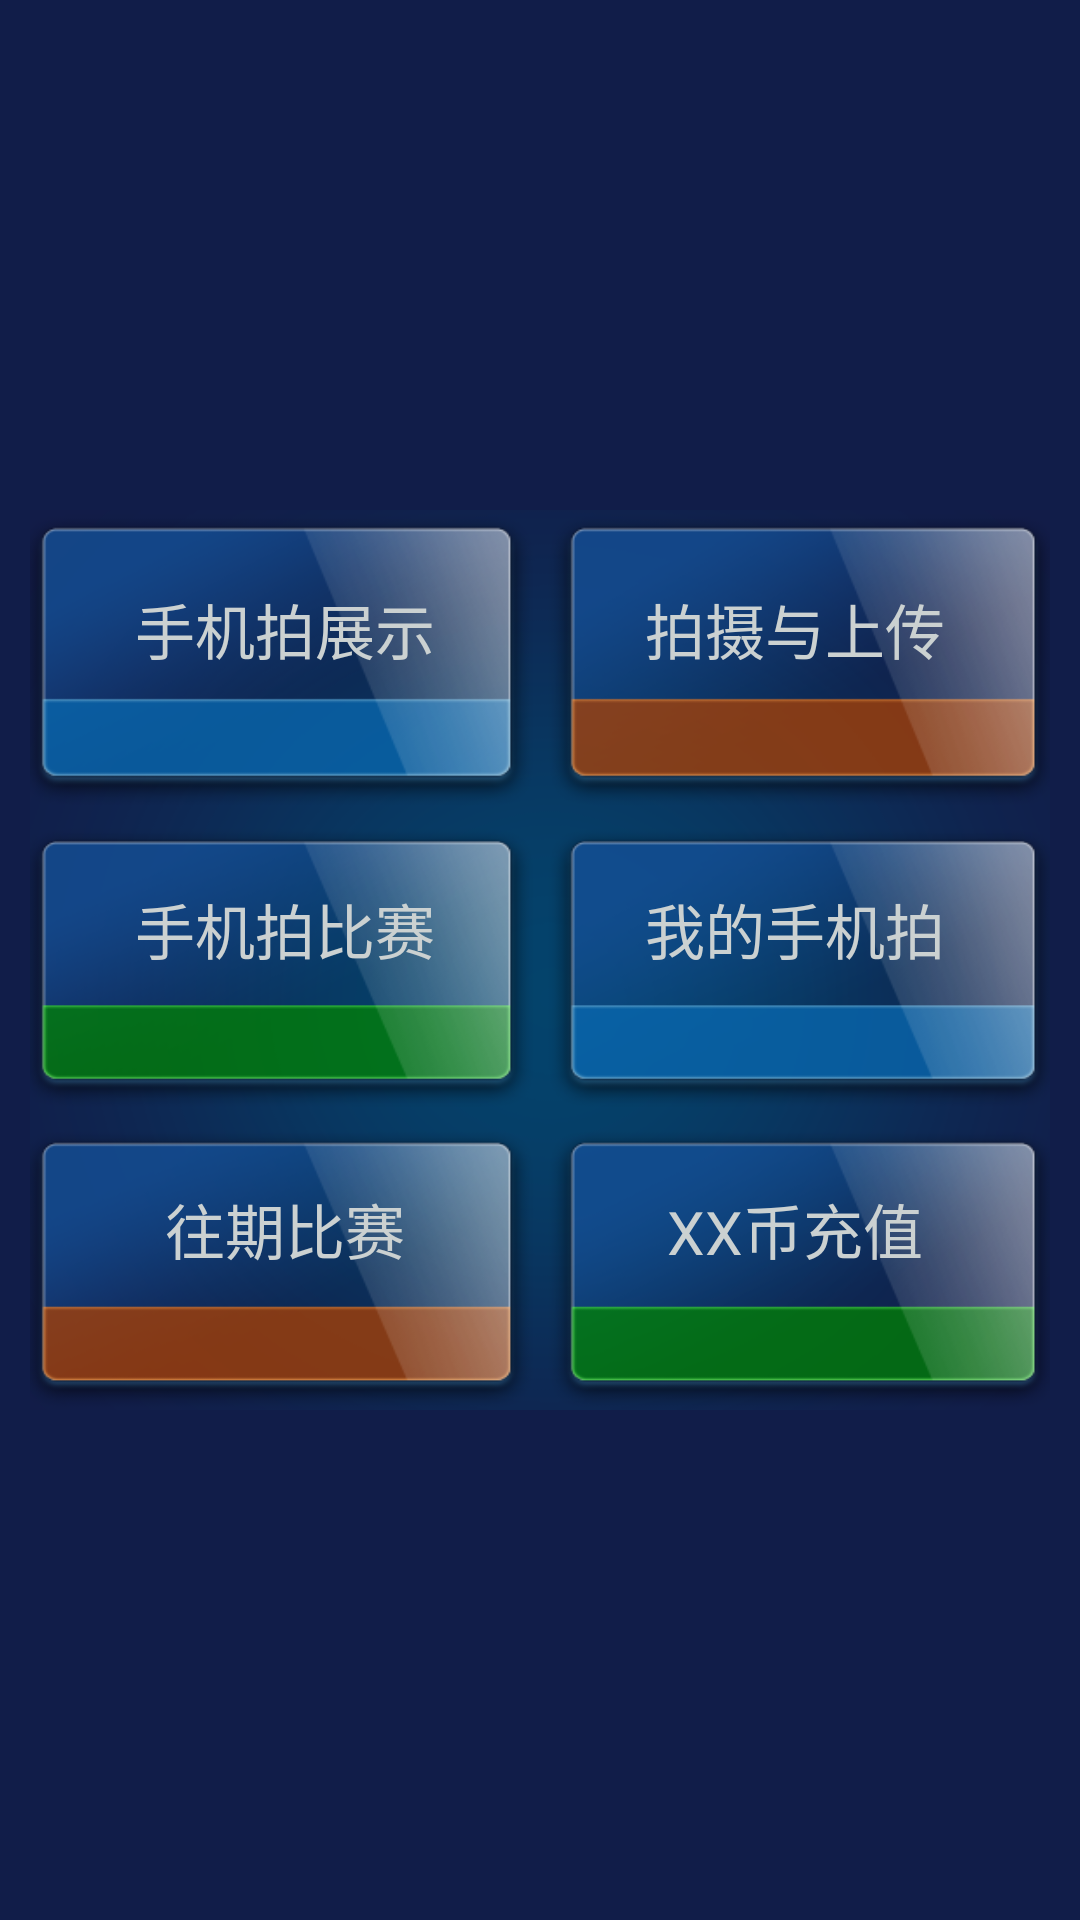

Layout XML and referenced resources for this Android screen:
<!-- AndroidManifest.xml: application theme AppTheme -->
<!-- res/layout/default_page.xml -->
<LinearLayout xmlns:android="http://schemas.android.com/apk/res/android"
    xmlns:tools="http://schemas.android.com/tools"
    android:id="@+id/container"
    android:orientation="vertical"
    android:layout_width="fill_parent"
    android:layout_height="fill_parent"
    tools:context=".MainActivity"
    tools:ignore="MergeRootFrame"
    android:background="#111d49">

    <LinearLayout
        android:orientation="vertical"
        android:layout_width="fill_parent"
        android:layout_height="165dp"
        android:id="@+id/rl1"
        >
    <ViewFlipper android:id="@+id/viewFlipper1"
        android:layout_width="fill_parent"
        android:layout_height="fill_parent"
        android:persistentDrawingCache="animation"
        android:inAnimation="@anim/push_left_in"
        android:outAnimation="@anim/push_left_out"
        android:background="#111d49">

    </ViewFlipper>
    </LinearLayout>
    <LinearLayout
        android:orientation="vertical"
        android:layout_width="fill_parent"
        android:layout_height="wrap_content"
        android:background="#111d49"
        android:layout_marginTop="5dp">

        <LinearLayout
            android:orientation="horizontal"
            android:layout_width="fill_parent"
            android:layout_height="100dp"
            android:layout_marginLeft="10dp"
            android:layout_marginRight="10dp">

            <FrameLayout
                android:layout_width="fill_parent"
                android:layout_height="fill_parent"
                android:layout_weight="1"
                android:clickable="true"
                android:id="@+id/btnUserAlbumShow"
                android:background="@drawable/main_bg1">

                <TextView
                    android:layout_width="wrap_content"
                    android:layout_height="wrap_content"
                    android:textAppearance="?android:attr/textAppearanceSmall"
                    android:text="@string/default_block_1_name"
                    android:textSize="20sp"
                    android:textColor="#CBD1D1"
                    android:layout_gravity="center|top"
                    android:layout_marginTop="25dp" />

            </FrameLayout>

            <FrameLayout
                android:layout_width="fill_parent"
                android:layout_height="fill_parent"
                android:layout_weight="1"
                android:id="@+id/btnTakeAndUpload"
                android:background="@drawable/main_bg2">

                <TextView
                    android:layout_width="wrap_content"
                    android:layout_height="wrap_content"
                    android:textAppearance="?android:attr/textAppearanceSmall"
                    android:text="@string/default_block_2_name_2"
                    android:textSize="20sp"
                    android:textColor="#CBD1D1"
                    android:layout_gravity="center|top"
                    android:layout_marginTop="25dp" />

            </FrameLayout>
        </LinearLayout>
        <LinearLayout
            android:orientation="horizontal"
            android:layout_width="fill_parent"
            android:layout_height="100dp"
            android:layout_marginLeft="10dp"
            android:layout_marginRight="10dp">

            <FrameLayout
                android:layout_width="fill_parent"
                android:layout_height="fill_parent"
                android:layout_weight="1"
                android:id="@+id/btnActivityList"
                android:background="@drawable/main_bg3">

                <TextView
                    android:layout_width="wrap_content"
                    android:layout_height="wrap_content"
                    android:textAppearance="?android:attr/textAppearanceSmall"
                    android:text="@string/default_block_3_name"
                    android:textSize="20sp"
                    android:textColor="#CBD1D1"
                    android:layout_gravity="center|top"
                    android:layout_marginTop="25dp" />

            </FrameLayout>

            <FrameLayout
                android:layout_width="fill_parent"
                android:layout_height="fill_parent"
                android:layout_weight="1"
                android:id="@+id/btnMyPhoto"
                android:background="@drawable/main_bg4">

                <TextView
                    android:layout_width="wrap_content"
                    android:layout_height="wrap_content"
                    android:textAppearance="?android:attr/textAppearanceSmall"
                    android:text="@string/default_block_4_name"
                    android:textSize="20sp"
                    android:textColor="#CBD1D1"
                    android:layout_gravity="center|top"
                    android:layout_marginTop="25dp" />

            </FrameLayout>
        </LinearLayout>

        <LinearLayout
            android:orientation="horizontal"
            android:layout_width="fill_parent"
            android:layout_height="100dp"
            android:baselineAligned="false"
            android:layout_marginLeft="10dp"
            android:layout_marginRight="10dp">

            <FrameLayout
                android:layout_width="fill_parent"
                android:layout_height="fill_parent"
                android:layout_weight="1"
                android:id="@+id/btnOldGame"
                android:background="@drawable/main_bg5">

                <TextView
                    android:layout_width="wrap_content"
                    android:layout_height="wrap_content"
                    android:textAppearance="?android:attr/textAppearanceSmall"
                    android:text="@string/default_block_5_name"
                    android:layout_gravity="center|top"
                    android:textSize="20sp"
                    android:textColor="#CBD1D1"
                    android:layout_marginTop="25dp" />

            </FrameLayout>

            <FrameLayout
                android:layout_width="fill_parent"
                android:layout_height="fill_parent"
                android:layout_weight="1"
                android:id="@+id/btnMoney"
                android:background="@drawable/main_bg6">

                <TextView
                    android:layout_width="wrap_content"
                    android:layout_height="wrap_content"
                    android:textAppearance="?android:attr/textAppearanceSmall"
                    android:text="@string/default_block_6_name"
                    android:layout_gravity="center|top"
                    android:textSize="20sp"
                    android:textColor="#CBD1D1"
                    android:layout_marginTop="25dp" />
            </FrameLayout>
        </LinearLayout>
    </LinearLayout>


</LinearLayout>
<!-- resources referenced by this layout -->
<resources>
  <!-- drawable main_bg1: png bitmap (drawable-hdpi, 22703 bytes) -->
  <!-- drawable main_bg2: png bitmap (drawable-hdpi, 22632 bytes) -->
  <!-- drawable main_bg3: png bitmap (drawable-hdpi, 22162 bytes) -->
  <!-- drawable main_bg4: png bitmap (drawable-hdpi, 21177 bytes) -->
  <!-- drawable main_bg5: png bitmap (drawable-hdpi, 23797 bytes) -->
  <!-- drawable main_bg6: png bitmap (drawable-hdpi, 22594 bytes) -->
  <string name="default_block_1_name">手机拍展示</string>
  <string name="default_block_2_name_2">拍摄与上传</string>
  <string name="default_block_3_name">手机拍比赛</string>
  <string name="default_block_4_name">我的手机拍</string>
  <string name="default_block_5_name">往期比赛</string>
  <string name="default_block_6_name">XX币充值</string>
  <style name="AppTheme">
          
      </style>
</resources>
